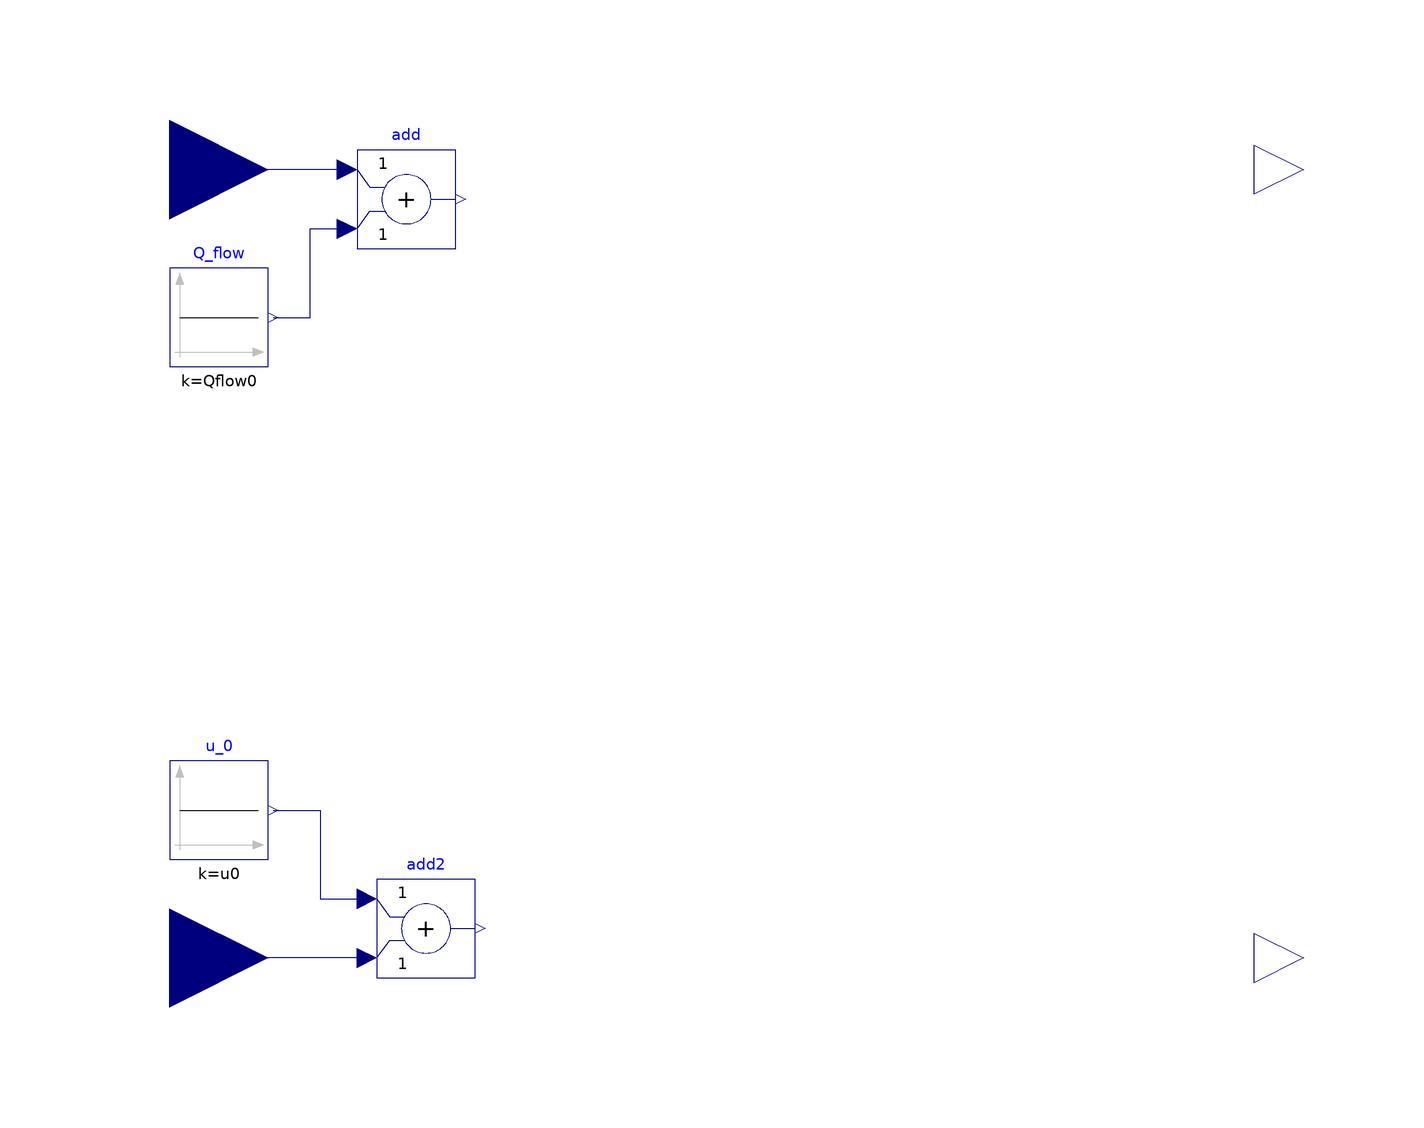

This picture is the connection diagram that the Modelica source below describes through its graphical annotations.

partial model HeatingSystem_interface
    .Modelica.Blocks.Interfaces.RealInput dQ_flow annotation(Placement(transformation(extent = {{-140.0,60.0},{-100.0,100.0}},origin = {0.0,0.0},rotation = 0.0)));
    .Modelica.Blocks.Interfaces.RealInput du annotation(Placement(transformation(extent = {{-140.0,-100.0},{-100.0,-60.0}},origin = {0.0,0.0},rotation = 0.0)));
    .Modelica.Blocks.Interfaces.RealOutput T_forward annotation(Placement(transformation(extent = {{100,70},{120,90}},origin = {0,0},rotation = 0)));
    .Modelica.Blocks.Interfaces.RealOutput T_return annotation(Placement(transformation(extent = {{100,-90},{120,-70}},origin = {0,0},rotation = 0)));
    .Modelica.Blocks.Math.Add add annotation(Placement(transformation(extent = {{-82,64},{-62,84}},origin = {0,0},rotation = 0)));
    .Modelica.Blocks.Sources.Constant Q_flow(k = Qflow0) annotation(Placement(transformation(extent = {{-120.0,40.0},{-100.0,60.0}},origin = {0.0,0.0},rotation = 0.0)));
    .Modelica.Blocks.Math.Add add2 annotation(Placement(transformation(extent = {{-78.0,-84.0},{-58.0,-64.0}},origin = {0.0,0.0},rotation = 0.0)));
    .Modelica.Blocks.Sources.Constant u_0(k = u0) annotation(Placement(transformation(extent = {{-120.0,-60.0},{-100.0,-40.0}},origin = {0.0,0.0},rotation = 0.0)));
    parameter Real u0=0.1 "Nominal valve opening";
    parameter Real Qflow0 = 300 "Nominal heat flowrate";
equation
    connect(Q_flow.y,add.u2) annotation(Line(points = {{-99,50},{-91.5,50},{-91.5,68},{-84,68}},color = {0,0,127}));
    connect(add.u1,dQ_flow) annotation(Line(points = {{-84,80},{-120,80}},color = {0,0,127}));
    connect(add2.u2,du) annotation(Line(points = {{-80,-80},{-120,-80}},color = {0,0,127}));
    connect(u_0.y,add2.u1) annotation(Line(points = {{-99,-50},{-89.5,-50},{-89.5,-68},{-80,-68}},color = {0,0,127}));
    annotation(Icon(coordinateSystem(preserveAspectRatio = false,extent = {{-100.0,-100.0},{100.0,100.0}}),graphics = {Rectangle(lineColor={0,0,0},fillColor={230,230,230},fillPattern=FillPattern.Solid,extent={{-100.0,-100.0},{100.0,100.0}}),Text(lineColor={0,0,255},extent={{-150,150},{150,110}},textString="%name")}));
end HeatingSystem_interface;